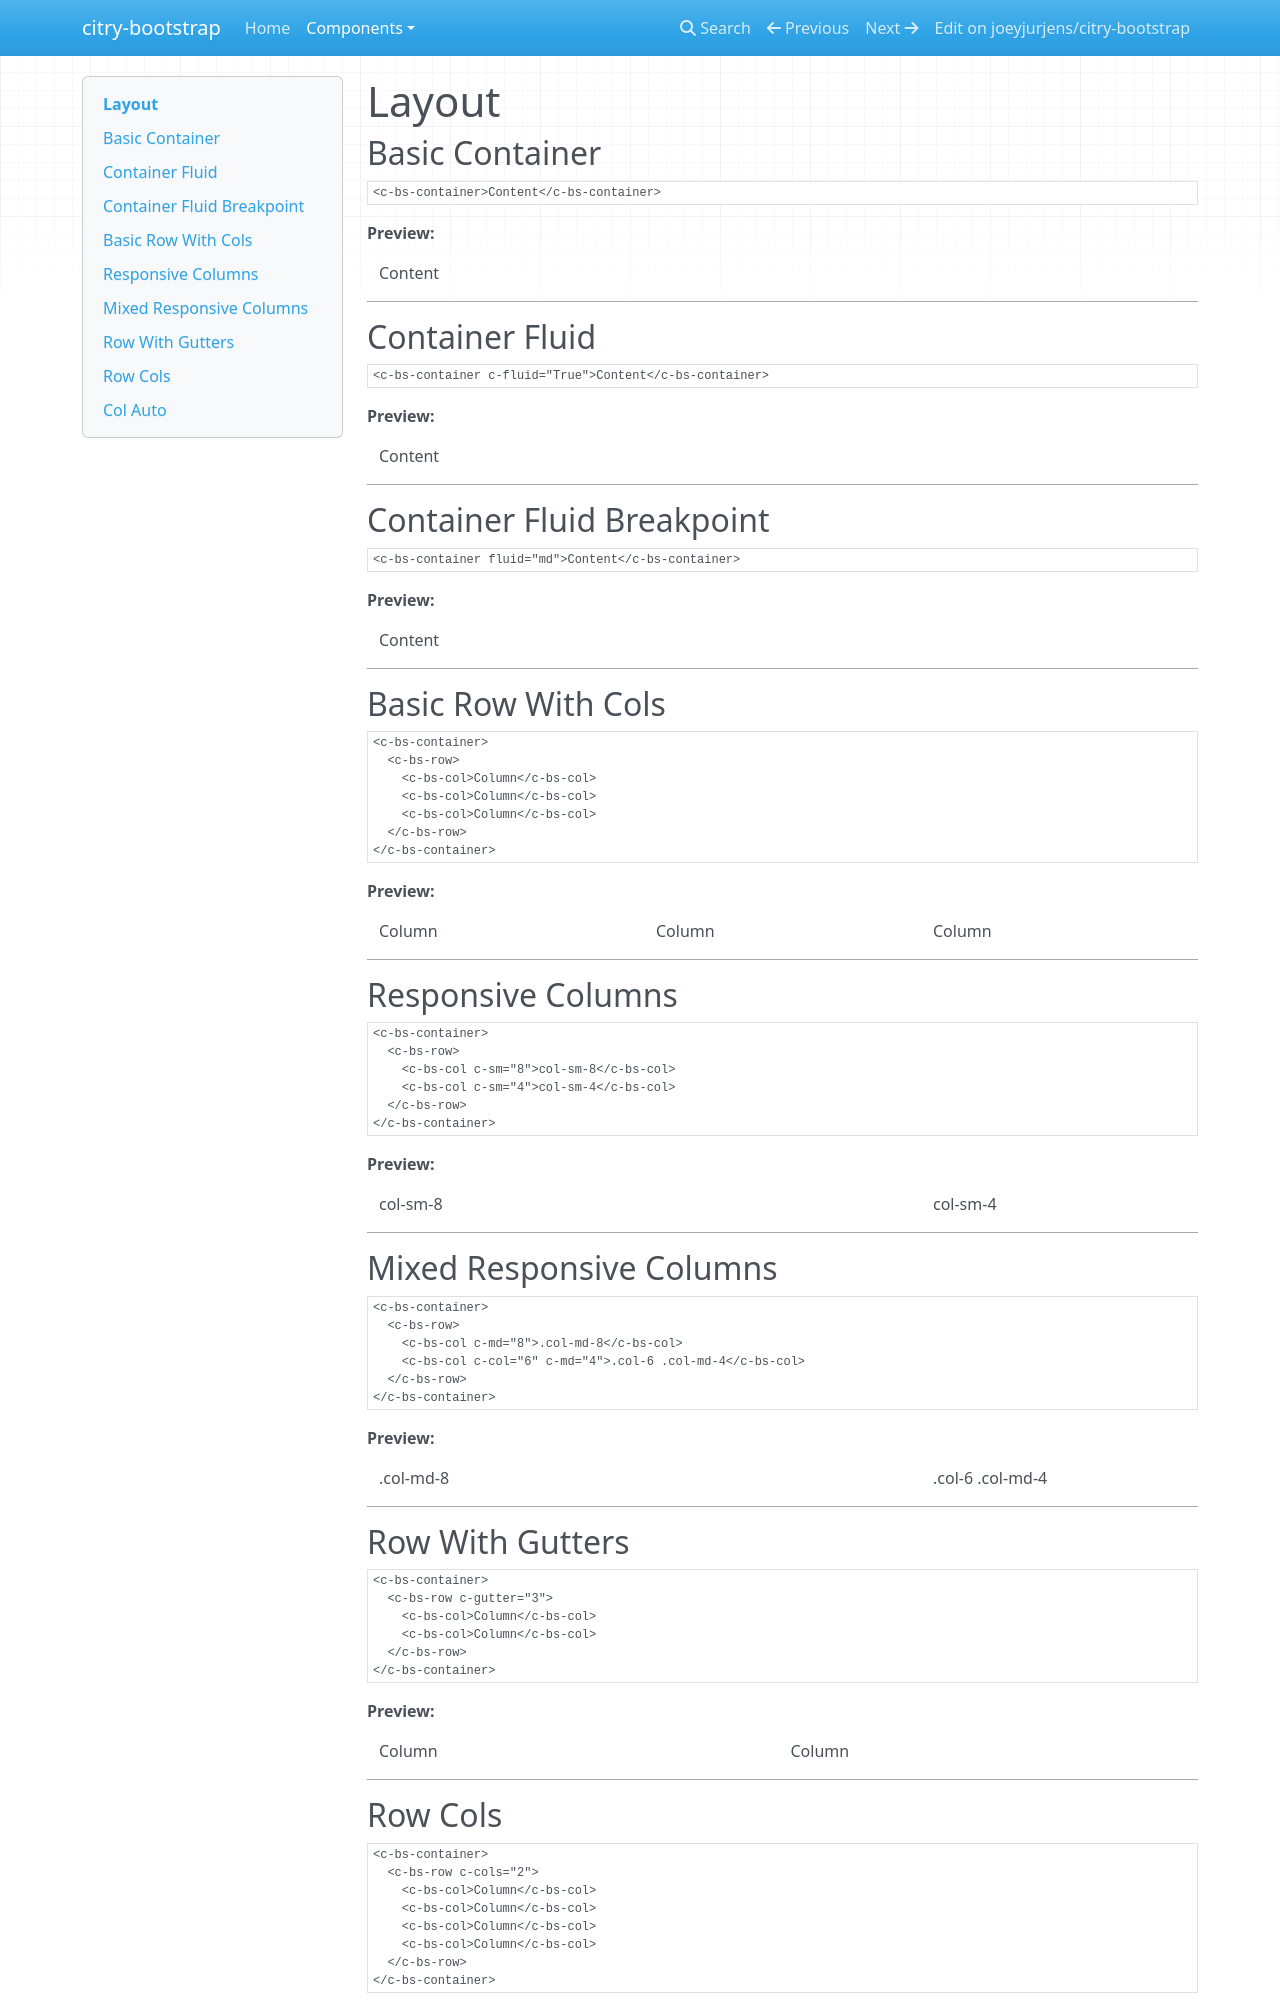

repository: joeyjurjens/citry-bootstrap · page: components/layout/index.html · generator: mkdocs

# Layout

## Basic Container

```citry-html
<c-bs-container>Content</c-bs-container>
```

**Preview:**

--8<-- "snippets/layout_example_1.html"

---

## Container Fluid

```citry-html
<c-bs-container c-fluid="True">Content</c-bs-container>
```

**Preview:**

--8<-- "snippets/layout_example_2.html"

---

## Container Fluid Breakpoint

```citry-html
<c-bs-container fluid="md">Content</c-bs-container>
```

**Preview:**

--8<-- "snippets/layout_example_3.html"

---

## Basic Row With Cols

```citry-html
<c-bs-container>
  <c-bs-row>
    <c-bs-col>Column</c-bs-col>
    <c-bs-col>Column</c-bs-col>
    <c-bs-col>Column</c-bs-col>
  </c-bs-row>
</c-bs-container>
```

**Preview:**

--8<-- "snippets/layout_example_4.html"

---

## Responsive Columns

```citry-html
<c-bs-container>
  <c-bs-row>
    <c-bs-col c-sm="8">col-sm-8</c-bs-col>
    <c-bs-col c-sm="4">col-sm-4</c-bs-col>
  </c-bs-row>
</c-bs-container>
```

**Preview:**

--8<-- "snippets/layout_example_5.html"

---

## Mixed Responsive Columns

```citry-html
<c-bs-container>
  <c-bs-row>
    <c-bs-col c-md="8">.col-md-8</c-bs-col>
    <c-bs-col c-col="6" c-md="4">.col-6 .col-md-4</c-bs-col>
  </c-bs-row>
</c-bs-container>
```

**Preview:**

--8<-- "snippets/layout_example_6.html"

---

## Row With Gutters

```citry-html
<c-bs-container>
  <c-bs-row c-gutter="3">
    <c-bs-col>Column</c-bs-col>
    <c-bs-col>Column</c-bs-col>
  </c-bs-row>
</c-bs-container>
```

**Preview:**

--8<-- "snippets/layout_example_7.html"

---
